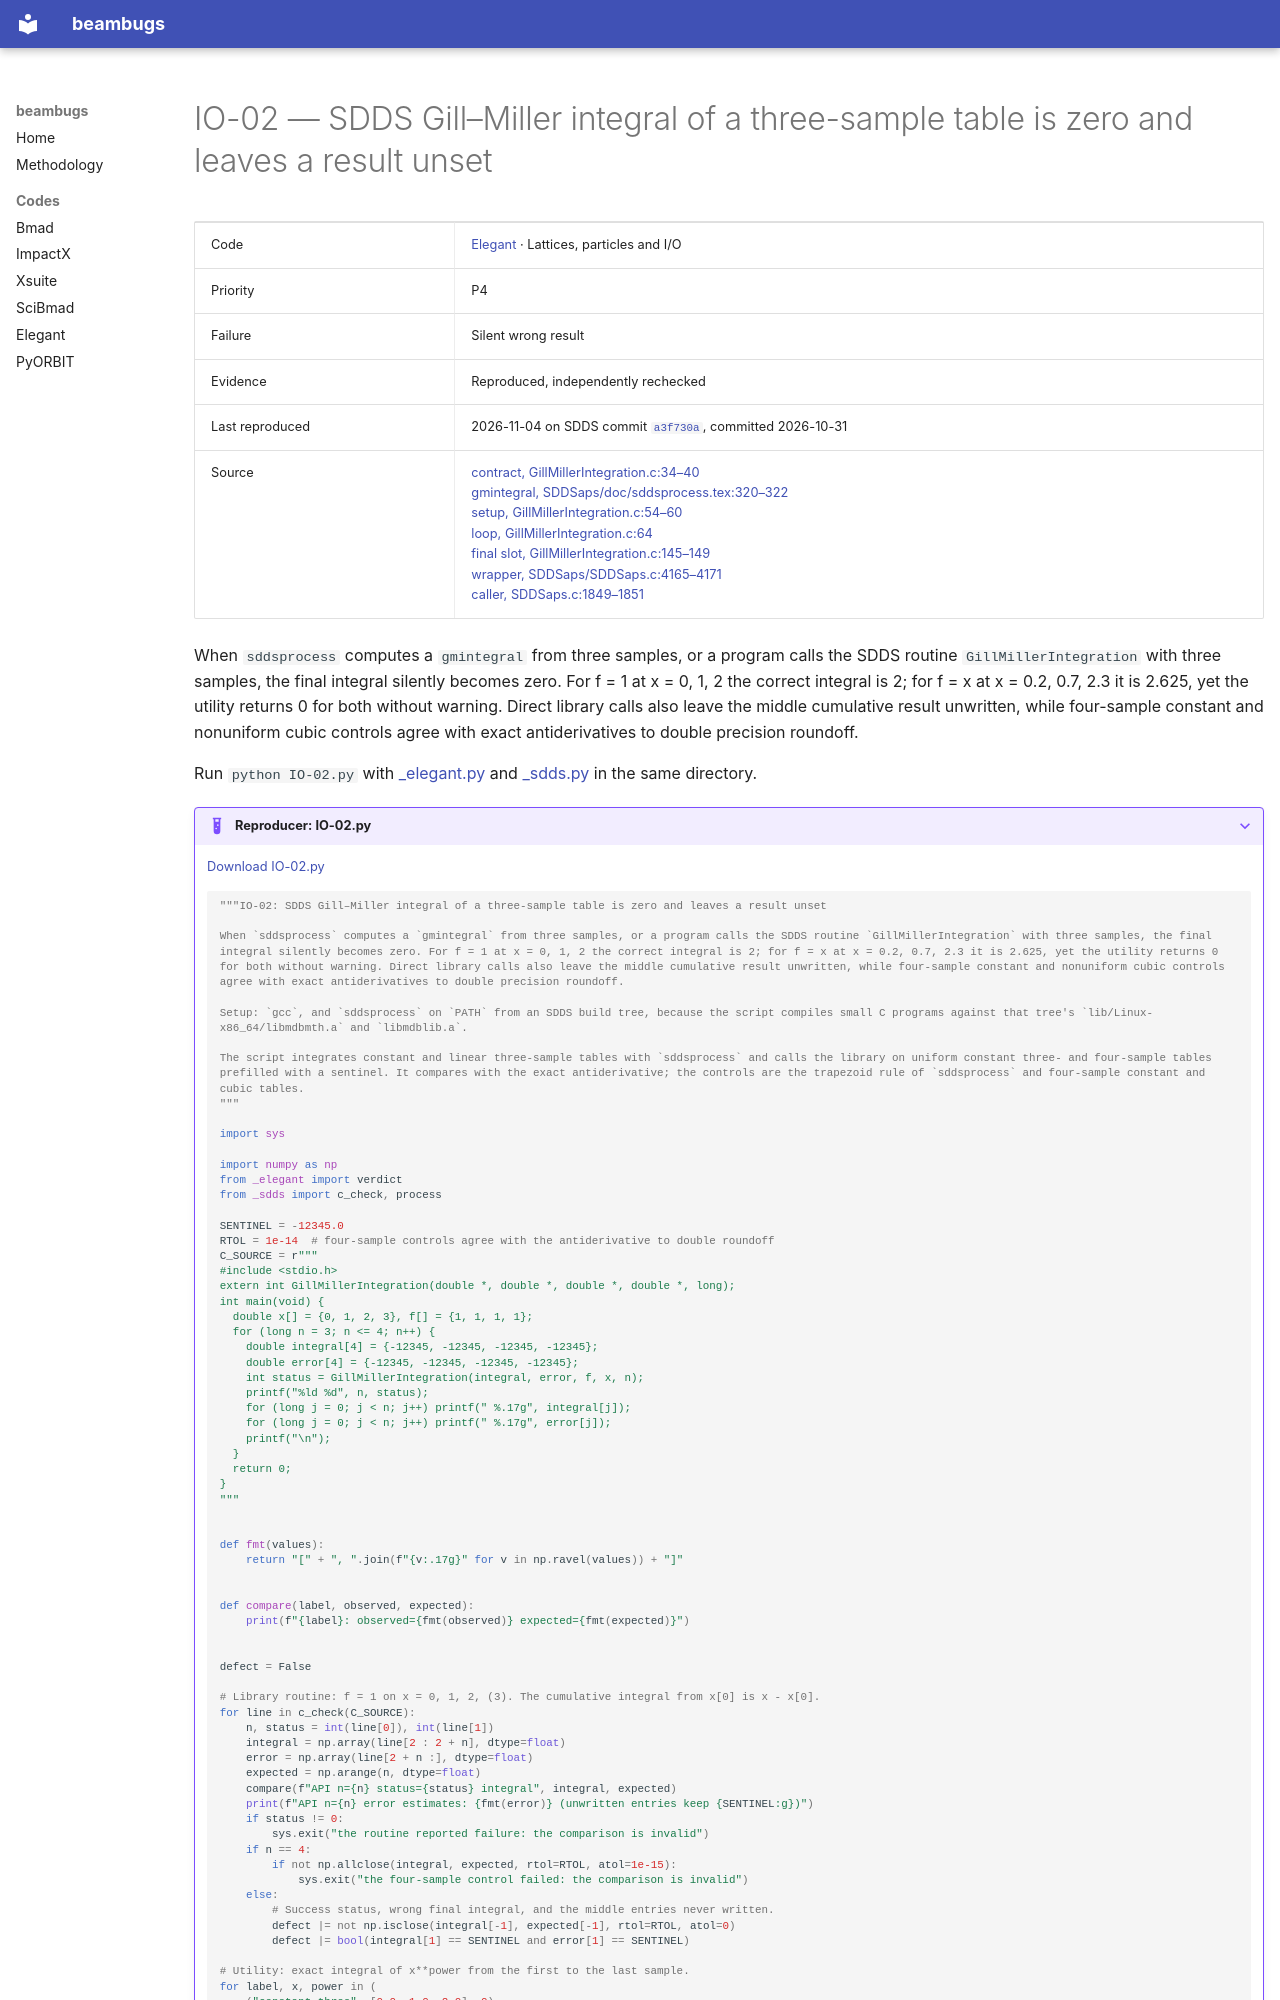

repository: nikitakuklev/beambugs · page: elegant/IO-02/index.html · generator: mkdocs

---
title: "IO-02: SDDS Gill–Miller integral of a three-sample table is zero and leaves a result unset"
hide:
  - toc
---

# IO-02 — SDDS Gill–Miller integral of a three-sample table is zero and leaves a result unset

| | |
|---|---|
| Code | [Elegant](../index.md) · Lattices, particles and I/O |
| Priority | P4 |
| Failure | Silent wrong result |
| Evidence | Reproduced, independently rechecked |
| Last reproduced | 2026-11-04 on SDDS commit [`a3f730a`](https://github.com/rtsoliday/SDDS/commit/a3f730a14c49), committed 2026-10-31 |
| Source | [contract, GillMillerIntegration.c:34–40](https://github.com/rtsoliday/SDDS/blob/a3f730a14c49ddd4f4d6347b42d60d34aa7cadc6/mdbmth/GillMillerIntegration.c#L34-L40)<br>[gmintegral, SDDSaps/doc/sddsprocess.tex:320–322](https://github.com/rtsoliday/SDDS/blob/a3f730a14c49ddd4f4d6347b42d60d34aa7cadc6/SDDSaps/doc/sddsprocess.tex#L320-L322)<br>[setup, GillMillerIntegration.c:54–60](https://github.com/rtsoliday/SDDS/blob/a3f730a14c49ddd4f4d6347b42d60d34aa7cadc6/mdbmth/GillMillerIntegration.c#L54-L60)<br>[loop, GillMillerIntegration.c:64](https://github.com/rtsoliday/SDDS/blob/a3f730a14c49ddd4f4d6347b42d60d34aa7cadc6/mdbmth/GillMillerIntegration.c#L64)<br>[final slot, GillMillerIntegration.c:145–149](https://github.com/rtsoliday/SDDS/blob/a3f730a14c49ddd4f4d6347b42d60d34aa7cadc6/mdbmth/GillMillerIntegration.c#L145-L149)<br>[wrapper, SDDSaps/SDDSaps.c:4165–4171](https://github.com/rtsoliday/SDDS/blob/a3f730a14c49ddd4f4d6347b42d60d34aa7cadc6/SDDSaps/SDDSaps.c#L4165-L4171)<br>[caller, SDDSaps.c:1849–1851](https://github.com/rtsoliday/SDDS/blob/a3f730a14c49ddd4f4d6347b42d60d34aa7cadc6/SDDSaps/SDDSaps.c#L1849-L1851) |

When `sddsprocess` computes a `gmintegral` from three samples, or a program calls the SDDS routine `GillMillerIntegration` with three samples, the final integral silently becomes zero. For f = 1 at x = 0, 1, 2 the correct integral is 2; for f = x at x = 0.2, 0.7, 2.3 it is 2.625, yet the utility returns 0 for both without warning. Direct library calls also leave the middle cumulative result unwritten, while four-sample constant and nonuniform cubic controls agree with exact antiderivatives to double precision roundoff.

Run `python IO-02.py` with [_elegant.py](../helpers/_elegant.py) and [_sdds.py](../helpers/_sdds.py) in the same directory.

??? example "Reproducer: IO-02.py"

    [Download IO-02.py](IO-02.py)

    ```python
    """IO-02: SDDS Gill–Miller integral of a three-sample table is zero and leaves a result unset

    When `sddsprocess` computes a `gmintegral` from three samples, or a program calls the SDDS routine `GillMillerIntegration` with three samples, the final integral silently becomes zero. For f = 1 at x = 0, 1, 2 the correct integral is 2; for f = x at x = 0.2, 0.7, 2.3 it is 2.625, yet the utility returns 0 for both without warning. Direct library calls also leave the middle cumulative result unwritten, while four-sample constant and nonuniform cubic controls agree with exact antiderivatives to double precision roundoff.

    Setup: `gcc`, and `sddsprocess` on `PATH` from an SDDS build tree, because the script compiles small C programs against that tree's `lib/Linux-x86_64/libmdbmth.a` and `libmdblib.a`.

    The script integrates constant and linear three-sample tables with `sddsprocess` and calls the library on uniform constant three- and four-sample tables prefilled with a sentinel. It compares with the exact antiderivative; the controls are the trapezoid rule of `sddsprocess` and four-sample constant and cubic tables.
    """

    import sys

    import numpy as np
    from _elegant import verdict
    from _sdds import c_check, process

    SENTINEL = -12345.0
    RTOL = 1e-14  # four-sample controls agree with the antiderivative to double roundoff
    C_SOURCE = r"""
    #include <stdio.h>
    extern int GillMillerIntegration(double *, double *, double *, double *, long);
    int main(void) {
      double x[] = {0, 1, 2, 3}, f[] = {1, 1, 1, 1};
      for (long n = 3; n <= 4; n++) {
        double integral[4] = {-12345, -12345, -12345, -12345};
        double error[4] = {-12345, -12345, -12345, -12345};
        int status = GillMillerIntegration(integral, error, f, x, n);
        printf("%ld %d", n, status);
        for (long j = 0; j < n; j++) printf(" %.17g", integral[j]);
        for (long j = 0; j < n; j++) printf(" %.17g", error[j]);
        printf("\n");
      }
      return 0;
    }
    """


    def fmt(values):
        return "[" + ", ".join(f"{v:.17g}" for v in np.ravel(values)) + "]"


    def compare(label, observed, expected):
        print(f"{label}: observed={fmt(observed)} expected={fmt(expected)}")


    defect = False
